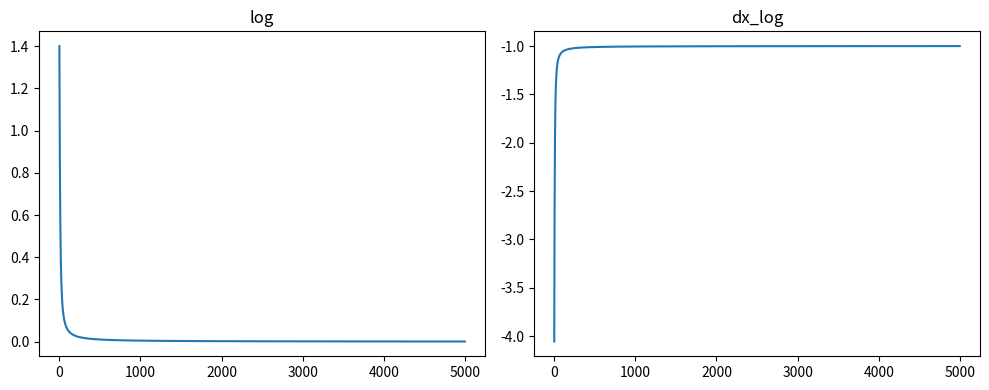
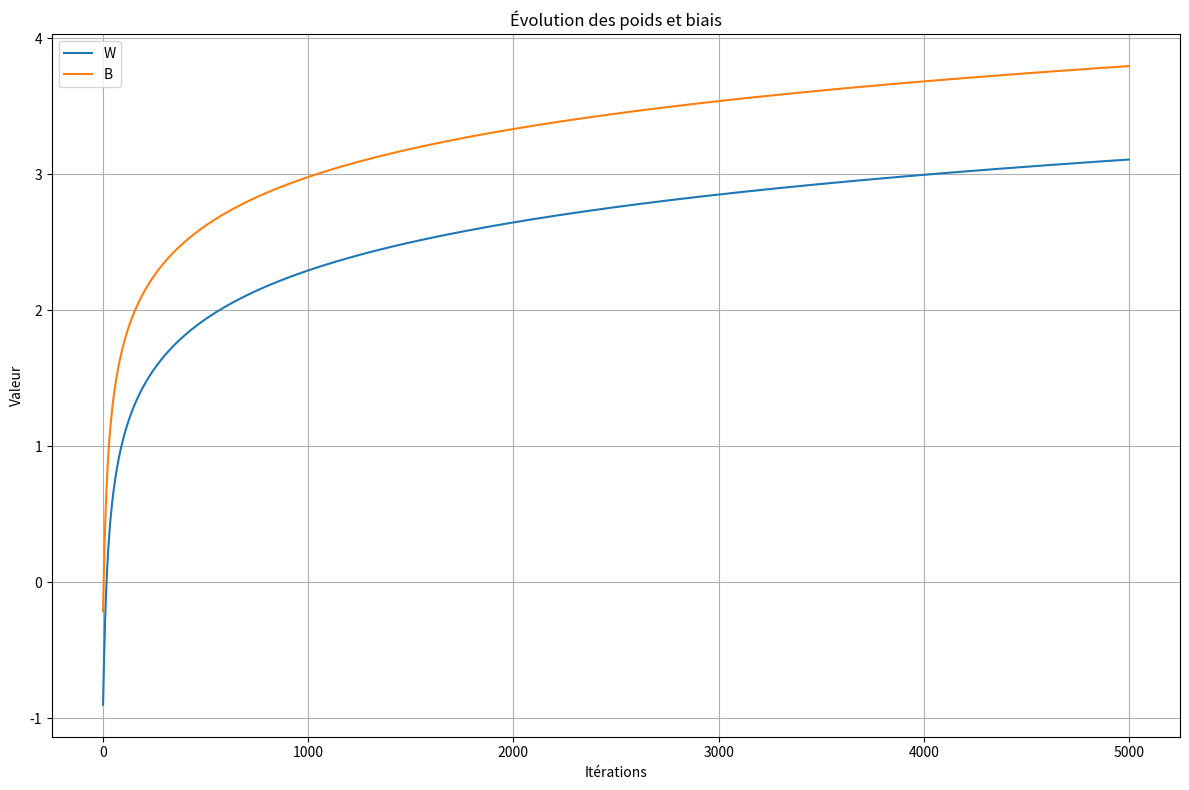
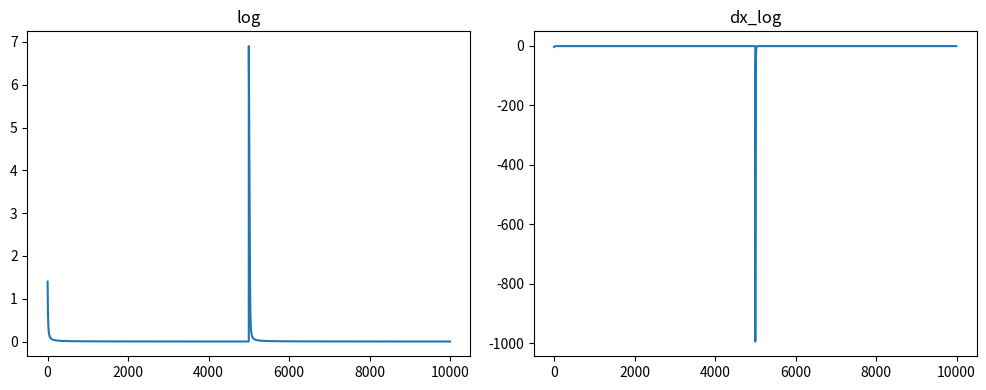
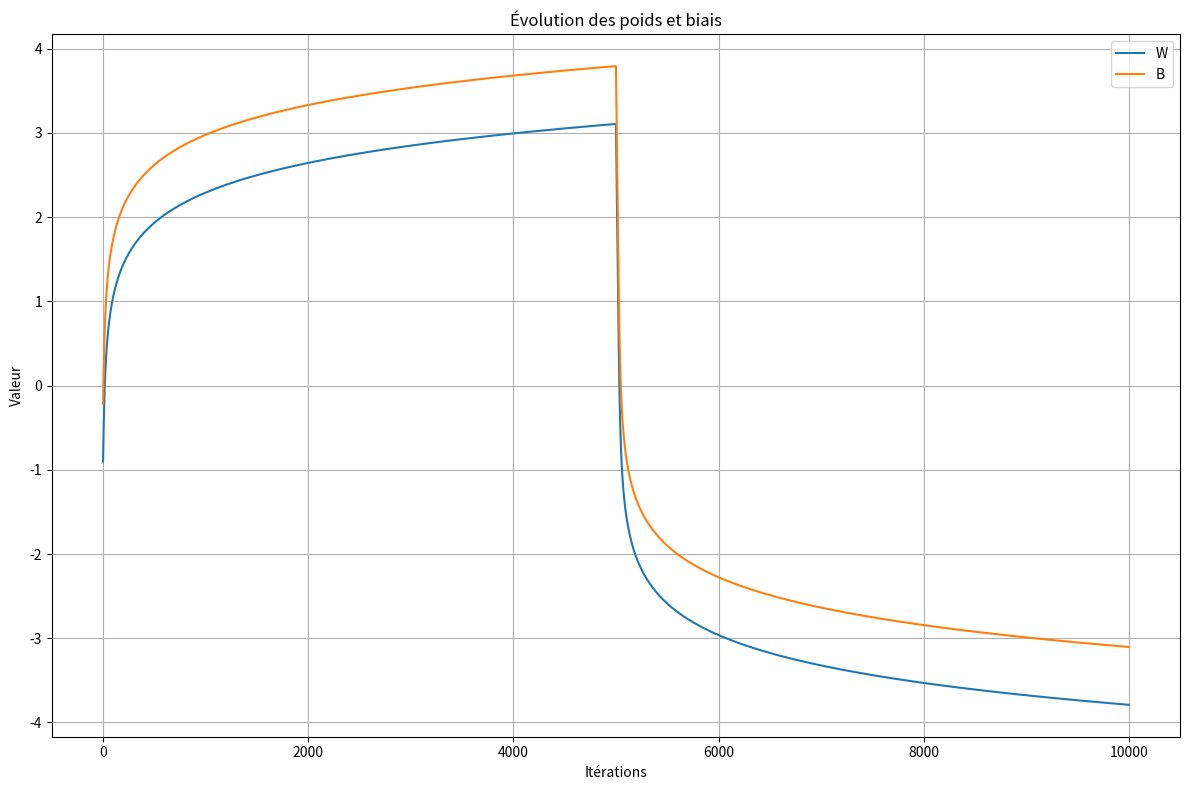

Reproduce these figures in Python, in order.

import numpy as np
from tqdm import tqdm
import matplotlib.pyplot as plt

def log_loss(A, y):
    epsilon = 1e-15 #Pour empecher les log(0) = -inf
    return  - y * np.log(A + epsilon) - (1-y) * np.log(1-A + epsilon)

def dx_log_loss(y_true, y_pred):
    return - y_true/y_pred - (1 - y_true)/(1 - y_pred)

def algebre(x, a, b):
    return a * x + b

def sigmoide(X):
    return 1/(1 + np.exp(-X))

#INITIALISATION
X = 1
y = 1

learning_rate = 0.1
nb_iteraton = 5000

W = np.random.rand(1) * 2 - 1
B = np.random.rand(1) * 2 - 1

log = []
dx_log = []

# Avant la boucle principale, initialise les listes d'historique
W_log, B_log = [], []

#PREMIER PASSAGE
print("")
print("Premier apprentissage")
print("X: ", X)
print("y: ", y)
print("W: ", W)
print("B: ", B)

Z = algebre(X, W, B)
A = sigmoide(Z)

print("Loss", log_loss(A, y))
print("ACTIVATION", A)
print("")

for _ in tqdm(range(nb_iteraton)):
    
    #Foreward propagation
    Z = algebre(X, W, B)
    A = sigmoide(Z)

    log.append(log_loss(A, y))
    dx_log.append(dx_log_loss(y, A))

    W_log.append(W.copy())
    B_log.append(B.copy())

    #Backpropagation
    dA = A - y          #dL/dZ
    dW = X * dA         #dL/dW
    db = dA             #dL/dB
    W -= dW * learning_rate
    B -= db * learning_rate

print("")
print("W: ", W)
print("B: ", B)
print("Loss final ", log_loss(A, y))
print("y: ", y)
print("ACTIVATION final", sigmoide(algebre(X, W, B)))

# Créer une figure avec deux sous-graphes côte à côte
fig, axes = plt.subplots(1, 2, figsize=(10, 4))  # 1 ligne, 2 colonnes
axes[0].plot(log)
axes[0].set_title("log")
axes[1].plot(dx_log)
axes[1].set_title("dx_log")
plt.tight_layout()
plt.show()

# Créer une figure
plt.figure(figsize=(12, 8))
plt.plot(W_log, label='W')
plt.plot(B_log, label='B')
plt.legend()
plt.title("Évolution des poids et biais")
plt.xlabel("Itérations")
plt.ylabel("Valeur")
plt.grid(True)
plt.tight_layout()
plt.show()


#DEUXIEME PASSAGE
y = 0
print("")
print("DEUXIEME apprentissage")
print("X: ", X)
print("y: ", y)
print("W: ", W)
print("B: ", B)

Z = algebre(X, W, B)
A = sigmoide(Z)

print("Loss", log_loss(A, y))
print("ACTIVATION", A)
print("")

for _ in tqdm(range(nb_iteraton)):
    
    #Foreward propagation
    Z = algebre(X, W, B)
    A = sigmoide(Z)

    log.append(log_loss(A, y))
    dx_log.append(dx_log_loss(y, A))

    W_log.append(W.copy())
    B_log.append(B.copy())

    #Backpropagation
    dZ = A - y          #dL/dZ
    dW = X * dZ         #dL/dW
    db = dZ             #dL/dB
    W -= dW * learning_rate
    B -= db * learning_rate

print("")
print("W: ", W)
print("B: ", B)
print("Loss final ", log_loss(A, y))
print("y: ", y)
print("ACTIVATION final", sigmoide(algebre(X, W, B)))

# Créer une figure avec deux sous-graphes côte à côte
fig, axes = plt.subplots(1, 2, figsize=(10, 4))  # 1 ligne, 2 colonnes

# Créer une figure avec deux sous-graphes côte à côte
fig, axes = plt.subplots(1, 2, figsize=(10, 4))  # 1 ligne, 2 colonnes
axes[0].plot(log)
axes[0].set_title("log")
axes[1].plot(dx_log)
axes[1].set_title("dx_log")
plt.tight_layout()
plt.show()

# Créer une figure
plt.figure(figsize=(12, 8))
plt.plot(W_log, label='W')
plt.plot(B_log, label='B')
plt.legend()
plt.title("Évolution des poids et biais")
plt.xlabel("Itérations")
plt.ylabel("Valeur")
plt.grid(True)
plt.tight_layout()
plt.show()
